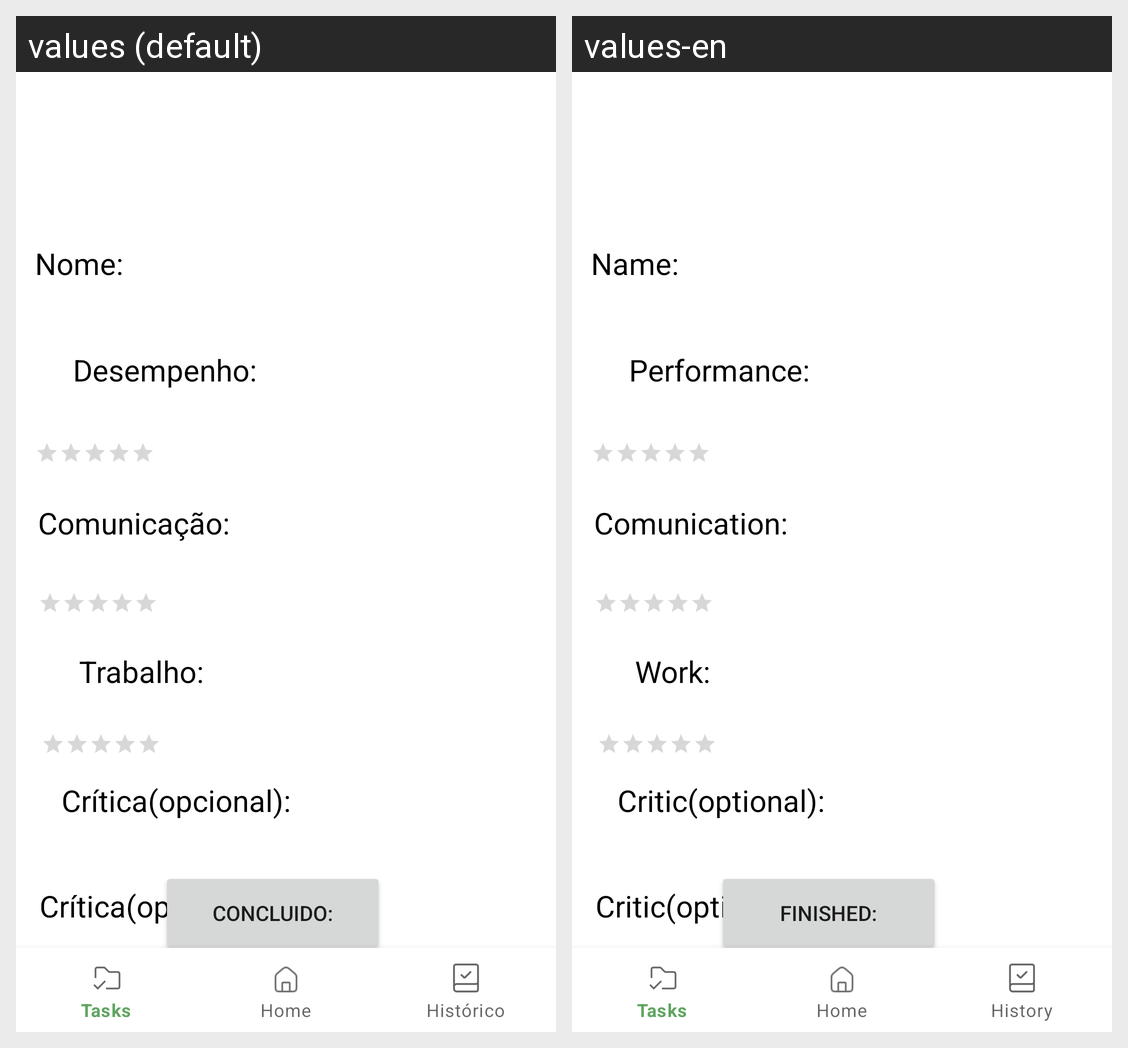

Locale-by-locale string values for the Android screen shown in this grid:
Android screen res/layout/avaliacao.xml rendered under 2 locales, left to right: values (default), values-en. Device: Nexus 5 (rendered at 1080×1920; each locale shown at half size, 540×960, under a caption strip naming it); theme Theme.ClearTab.
Strings drawn on this screen, with the default value and each locale's value (text and hints the layout hard-codes, and strings that could not be matched under every locale, appear in the picture but are not listed):

criar_conta_nome
  values: Nome:
  values-en: Name:

avaliacao_desempenho
  values: Desempenho:
  values-en: Performance:

avaliacao_comunicacao
  values: Comunicação:
  values-en: Comunication:

avaliacao_trabalho
  values: Trabalho:
  values-en: Work:

avaliacao_critica
  values: Crítica(opcional):
  values-en: Critic(optional):

tarefa_finalizada
  values: Concluido:
  values-en: Finished:
